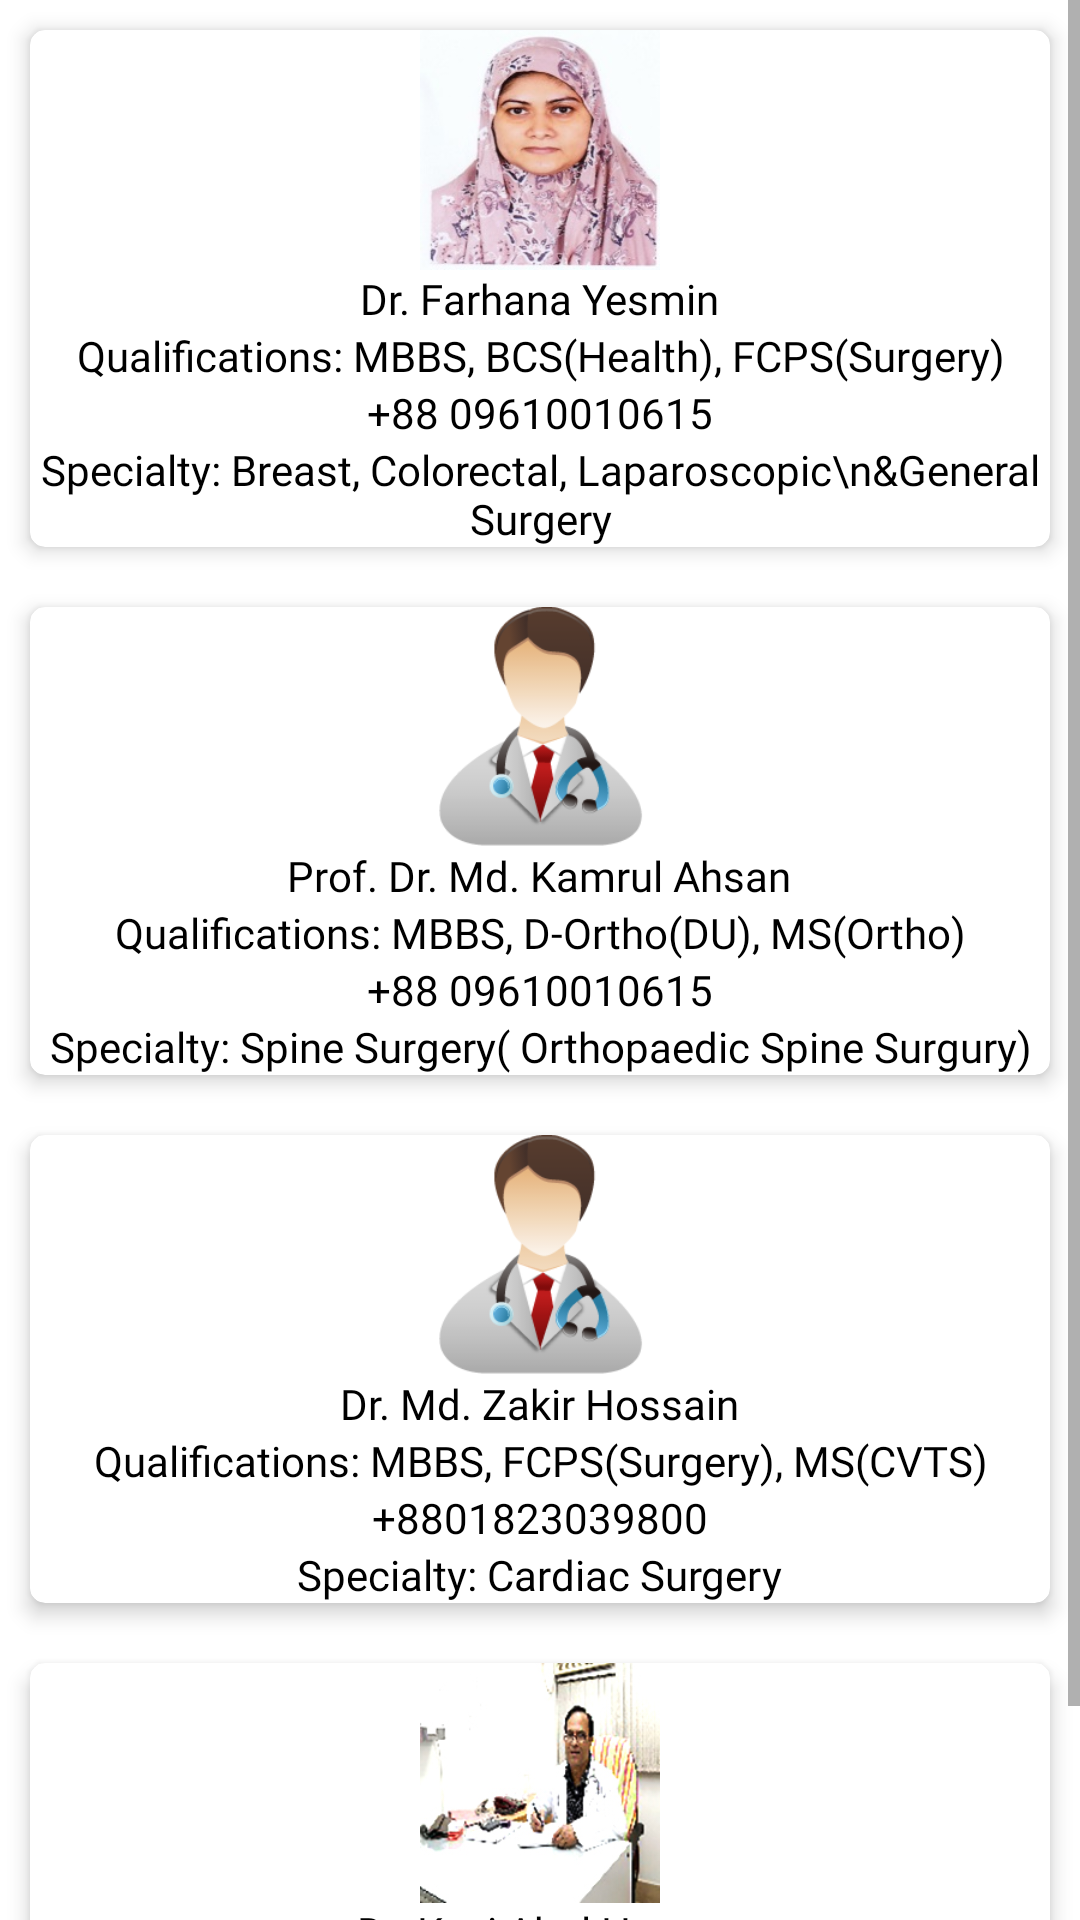

The Android layout XML behind this screen, and the referenced resources:
<!-- AndroidManifest.xml: application theme Theme.MedicarePro -->
<!-- res/layout/activity_doctor.xml -->
<?xml version="1.0" encoding="utf-8"?>
<ScrollView xmlns:android="http://schemas.android.com/apk/res/android"
    xmlns:app="http://schemas.android.com/apk/res-auto"
    xmlns:tools="http://schemas.android.com/tools"
    android:layout_width="match_parent"
    android:layout_height="match_parent"
    android:orientation="vertical"
    tools:context=".activities.DoctorActivity">

    <LinearLayout
        android:layout_width="match_parent"
        android:layout_height="wrap_content"
        android:orientation="vertical">


        <androidx.cardview.widget.CardView
            android:layout_width="match_parent"
            android:layout_height="wrap_content"
            android:layout_margin="10dp"
            app:cardCornerRadius="5dp"
            app:cardElevation="4dp">

            <LinearLayout
                android:layout_width="match_parent"
                android:layout_height="wrap_content"
                android:gravity="center"
                android:orientation="vertical">

                <ImageView
                    android:layout_width="80dp"
                    android:layout_height="80dp"
                    android:src="@drawable/farhana" />

                <TextView
                    android:layout_width="wrap_content"
                    android:layout_height="wrap_content"
                    android:fontFamily="@font/poppins_semibold"
                    android:text="Dr. Farhana Yesmin"
                    android:textColor="@color/black" />

                <TextView
                    android:layout_width="wrap_content"
                    android:layout_height="wrap_content"
                    android:fontFamily="@font/poppins_semibold"
                    android:gravity="center"
                    android:text="Qualifications: MBBS, BCS(Health), FCPS(Surgery)"
                    android:textColor="@color/black" />

                <TextView
                    android:layout_width="wrap_content"
                    android:layout_height="wrap_content"
                    android:fontFamily="@font/poppins_semibold"
                    android:inputType="phone"
                    android:text="+88 09610010615"
                    android:textColor="@color/black" />

                <TextView
                    android:layout_width="wrap_content"
                    android:layout_height="wrap_content"
                    android:fontFamily="@font/poppins_semibold"
                    android:gravity="center"
                    android:text="Specialty: Breast, Colorectal, Laparoscopic\n&amp;General Surgery"
                    android:textColor="@color/black" />

            </LinearLayout>

        </androidx.cardview.widget.CardView>

        <androidx.cardview.widget.CardView
            android:layout_width="match_parent"
            android:layout_height="wrap_content"
            android:layout_margin="10dp"
            app:cardCornerRadius="5dp"
            app:cardElevation="4dp">

            <LinearLayout
                android:layout_width="match_parent"
                android:layout_height="wrap_content"
                android:gravity="center"
                android:orientation="vertical">

                <ImageView
                    android:layout_width="80dp"
                    android:layout_height="80dp"
                    android:src="@drawable/dr" />

                <TextView
                    android:layout_width="wrap_content"
                    android:layout_height="wrap_content"
                    android:fontFamily="@font/poppins_semibold"
                    android:text="Prof. Dr. Md. Kamrul Ahsan"
                    android:textColor="@color/black" />

                <TextView
                    android:layout_width="wrap_content"
                    android:layout_height="wrap_content"
                    android:fontFamily="@font/poppins_semibold"
                    android:gravity="center"
                    android:text="Qualifications: MBBS, D-Ortho(DU), MS(Ortho)"
                    android:textColor="@color/black" />

                <TextView
                    android:layout_width="wrap_content"
                    android:layout_height="wrap_content"
                    android:fontFamily="@font/poppins_semibold"
                    android:inputType="phone"
                    android:text="+88 09610010615"
                    android:textColor="@color/black" />

                <TextView
                    android:layout_width="wrap_content"
                    android:layout_height="wrap_content"
                    android:fontFamily="@font/poppins_semibold"
                    android:gravity="center"
                    android:text="Specialty: Spine Surgery( Orthopaedic Spine Surgury)"
                    android:textColor="@color/black" />

            </LinearLayout>

        </androidx.cardview.widget.CardView>

        <androidx.cardview.widget.CardView
            android:layout_width="match_parent"
            android:layout_height="wrap_content"
            android:layout_margin="10dp"
            app:cardCornerRadius="5dp"
            app:cardElevation="4dp">

            <LinearLayout
                android:layout_width="match_parent"
                android:layout_height="wrap_content"
                android:gravity="center"
                android:orientation="vertical">

                <ImageView
                    android:layout_width="80dp"
                    android:layout_height="80dp"
                    android:src="@drawable/dr" />

                <TextView
                    android:layout_width="wrap_content"
                    android:layout_height="wrap_content"
                    android:fontFamily="@font/poppins_semibold"
                    android:text="Dr. Md. Zakir Hossain"
                    android:textColor="@color/black" />

                <TextView
                    android:layout_width="wrap_content"
                    android:layout_height="wrap_content"
                    android:fontFamily="@font/poppins_semibold"
                    android:gravity="center"
                    android:text="Qualifications: MBBS, FCPS(Surgery), MS(CVTS)"
                    android:textColor="@color/black" />

                <TextView
                    android:layout_width="wrap_content"
                    android:layout_height="wrap_content"
                    android:fontFamily="@font/poppins_semibold"
                    android:inputType="phone"
                    android:text="+8801823039800"
                    android:textColor="@color/black" />

                <TextView
                    android:layout_width="wrap_content"
                    android:layout_height="wrap_content"
                    android:fontFamily="@font/poppins_semibold"
                    android:text="Specialty: Cardiac Surgery"
                    android:textColor="@color/black" />

            </LinearLayout>

        </androidx.cardview.widget.CardView>

        <androidx.cardview.widget.CardView
            android:layout_width="match_parent"
            android:layout_height="wrap_content"
            android:layout_margin="10dp"
            app:cardCornerRadius="5dp"
            app:cardElevation="4dp">

            <LinearLayout
                android:layout_width="match_parent"
                android:layout_height="wrap_content"
                android:gravity="center"
                android:orientation="vertical">

                <ImageView
                    android:layout_width="80dp"
                    android:layout_height="80dp"
                    android:src="@drawable/kazi" />

                <TextView
                    android:layout_width="wrap_content"
                    android:layout_height="wrap_content"
                    android:fontFamily="@font/poppins_semibold"
                    android:text="Dr. Kazi Abul Hasan"
                    android:textColor="@color/black" />

                <TextView
                    android:layout_width="wrap_content"
                    android:layout_height="wrap_content"
                    android:fontFamily="@font/poppins_semibold"
                    android:gravity="center"
                    android:text="Qualifications:MBBS, MS (CT)"
                    android:textColor="@color/black" />

                <TextView
                    android:layout_width="wrap_content"
                    android:layout_height="wrap_content"
                    android:fontFamily="@font/poppins_semibold"
                    android:inputType="phone"
                    android:text="+88 09610010615"
                    android:textColor="@color/black" />

                <TextView
                    android:layout_width="wrap_content"
                    android:layout_height="wrap_content"
                    android:fontFamily="@font/poppins_semibold"
                    android:text="Specialty: Paediatric Cardiac Surgery"
                    android:textColor="@color/black" />

            </LinearLayout>

        </androidx.cardview.widget.CardView>

    </LinearLayout>

</ScrollView>
<!-- resources referenced by this layout -->
<resources>
  <color name="black">#FF000000</color>
  <!-- drawable dr: png bitmap (drawable, 13250 bytes) -->
  <!-- drawable farhana: jpg bitmap (drawable, 22925 bytes) -->
  <!-- drawable kazi: jpg bitmap (drawable, 47642 bytes) -->
  <style name="Theme.MedicarePro" parent="Theme.MaterialComponents.DayNight.DarkActionBar">
          
          <item name="colorPrimary">@color/purple_500</item>
          <item name="colorPrimaryVariant">@color/purple_700</item>
          <item name="colorOnPrimary">@color/white</item>
          
          <item name="colorSecondary">@color/teal_200</item>
          <item name="colorSecondaryVariant">@color/teal_700</item>
          <item name="colorOnSecondary">@color/black</item>
          
          <item name="android:statusBarColor">?attr/colorPrimaryVariant</item>
          
      </style>
  <color name="purple_500">#1b1717</color>
  <color name="purple_700">#1b1717</color>
  <color name="white">#eeebdd</color>
  <color name="teal_200">#eeebdd</color>
  <color name="teal_700">#FF018786</color>
</resources>
